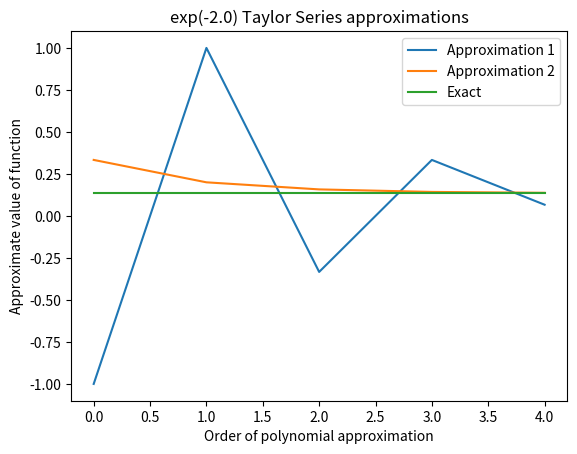

Reproduce this figure in Python.
import numpy as np
import math
import matplotlib.pyplot as plt

def skyfall_euler(m,c,g,t0,v0,tn,n):
  # computer step size h
  h = (tn-t0)/n
  # set t, v to initial values
  t = t0
  v = v0

  # allocate array for result
  result = np.zeros((n+1,2))
  result[0] = [t,v]
  # compute v(t) over n time steps using Euler’s method
  for i in range(1,n+1):
    v=v+(g-c/m*v)*h
    t=t+h
    result[i,:] = [t,v]
  return result

# print the returned values
def output_values(result):
  print('value of t approximation v(t)\n')
  for r in result:
    t,v = r
    print(f"{t:8.3f} {v:19.4f}")

result_1a = skyfall_euler(m=68.1, c=12.5, g=9.81, t0=0, v0=0, tn=12, n=6)
output_values(result_1a)

result_1b = skyfall_euler(m=62.8, c=12.5, g=9.81, t0=0, v0=0, tn=12, n=15)
output_values(result_1b)

result_1c = skyfall_euler(m=62.8, c=12.5, g=3.71, t0=0, v0=0, tn=12, n=15)
output_values(result_1c)

def skyfall_analytic(g,m,c,t):
  # modify code as described above to return the right value
  return ((g*m)/c)*(1-(np.exp(((-c*t)/m))))

def relative_error(exact, approximate):
  # modify code as described above to return the right value
  num = (exact - approximate)/exact
  return abs(num)


def skyfall_numeric(g,m,c,t):
  # modify code as described above to return the right value
  ans = skyfall_euler(m=m, c=c, g=g, t0=0, v0=0, tn=t, n=15)
  return ans[-1,1]

p = skyfall_analytic (9.81,62.8,12.5,12)
pstar = skyfall_numeric(9.81,62.8,12.5,12)

e_a = relative_error(p, pstar)
print(f"Relative Error: {e_a:8.4f}")

def skyfall_euler2(m,k,g,t0,v0,tn,n):
  # computer step size h
  h = (tn-t0)/n
  # set t, v to initial values
  t = t0
  v = v0
  
  # modify code as described above to return the right array of times and values
  result = np.zeros((n+1,2))
  

  # allocate array for result

  result[0] = [t,v]
  # compute v(t) over n time steps using Euler’s method
  for i in range(1,n+1):
    v+=h*(g-(k/m)*(v**2))
    t=t+h
    result[i,:] = [t,v]
 
  return result

result_2a = skyfall_euler2(73.5,0.234,9.81,0,0,18,72)
output_values(result_2a)


def skyfall_analytic2(g,m,k,t):
  # modify code as described above to return the right value
  return np.sqrt((g*m)/k) * np.tanh(np.sqrt((g*k)/m) * t)

def skyfall_numeric2(g,m,c,t):
  return skyfall_euler2(g=g,m=m,k=c,t0=0,v0=0,tn=t,n=72)[-1,1]


p =  skyfall_analytic2(9.81, 73.5, 0.234, 18)
pstar = skyfall_numeric2(9.81, 73.5, 0.234, 18)
e_a = relative_error(p, pstar)

relative_error_scientific = f"{e_a:e}"  # Using f-string
print(relative_error_scientific)

def enegx_Taylor1(x,n):
  # modify code as described above to return the right value
  e = 0
  for i in range (0,n+1):
      e += ((-x)**i) / math.factorial(i)
  return e

# enegx_Taylor2 Approximates e^(-x) with 1 over
# the nth degree McLaurin polynomial for e^x

def enegx_Taylor2(x,n):
  e = 0
  for i in range (0,n+1):
    e += (x**i)/(math.factorial(i))
  return 1/e

exact = np.array([np.exp(-2.0)]*5)

approximations1 = np.array([enegx_Taylor1(2.0,i) for i in range(1, 6)])
approximations2 = np.array([enegx_Taylor2(2.0,i)for i in range(1, 6)])
    
print(exact)
print(approximations1)
print(approximations2)


relative_error1 = np.abs((exact - approximations1) / exact)
relative_error2 = np.abs((exact - approximations2) / exact)
    
print(relative_error1)
print(relative_error2)

import matplotlib.pyplot as plt
orders = range(0, len(relative_error1))
fig, ax = plt.subplots()  # Create figure and axes

plt.plot(orders, approximations1, label='Approximation 1')
plt.plot(orders, approximations2, label='Approximation 2')
plt.plot(orders, exact, label = 'Exact')


plt.xlabel("Order of polynomial approximation")
plt.ylabel("Approximate value of function")
plt.title("exp(-2.0) Taylor Series approximations")
plt.legend()

plt.savefig("csc349a_asn1_q3.png", dpi=300, bbox_inches='tight')
plt.show()
if np.abs(approximations2[-1] - exact[0]) < np.abs(approximations1[-1] - exact[0]):
  best_approximation = "Approximation 2"
else:
  best_approximation = "Approximation 1"
